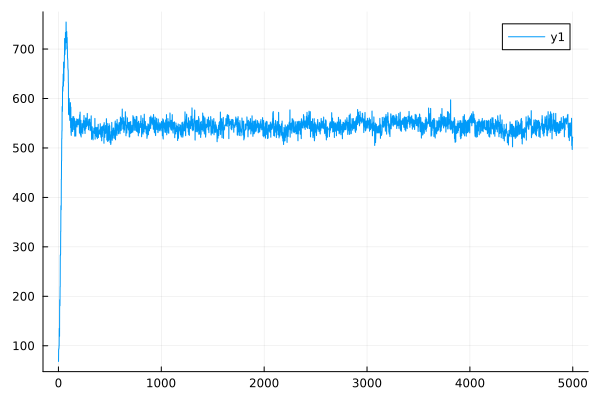

Source data for this figure (header and first rows):
0	68.71919458072043
1	68.3
2	92.7
3	92.05
4	94.93
5	94.46
6	100.2
7	99.71
8	135.1
9	134.4
10	119.4
11	119.1
12	193.1
13	192.3
14	181.3
15	180.9
16	219.8
17	219
18	283.2
19	282
20	285.4
21	284.7
22	331.8
23	330.9
24	383.1
25	381.7
26	375.8
27	375
28	436.9
29	436.2
30	474.3
31	473.6
32	519
33	518.3
34	535.3
35	534.1
36	583.7
37	582.8
38	574.4
39	573.9
40	623.8
41	622.7
42	615.2
43	614.8
44	633.5
45	633.3
46	649.4
47	648.7
48	625.2
49	625
50	673.6
51	673
52	635.8
53	635.4
54	672.6
55	672.3
56	662.3
57	661.8
58	687.8
59	687.1
60	721.4
... 4,940 more rows
